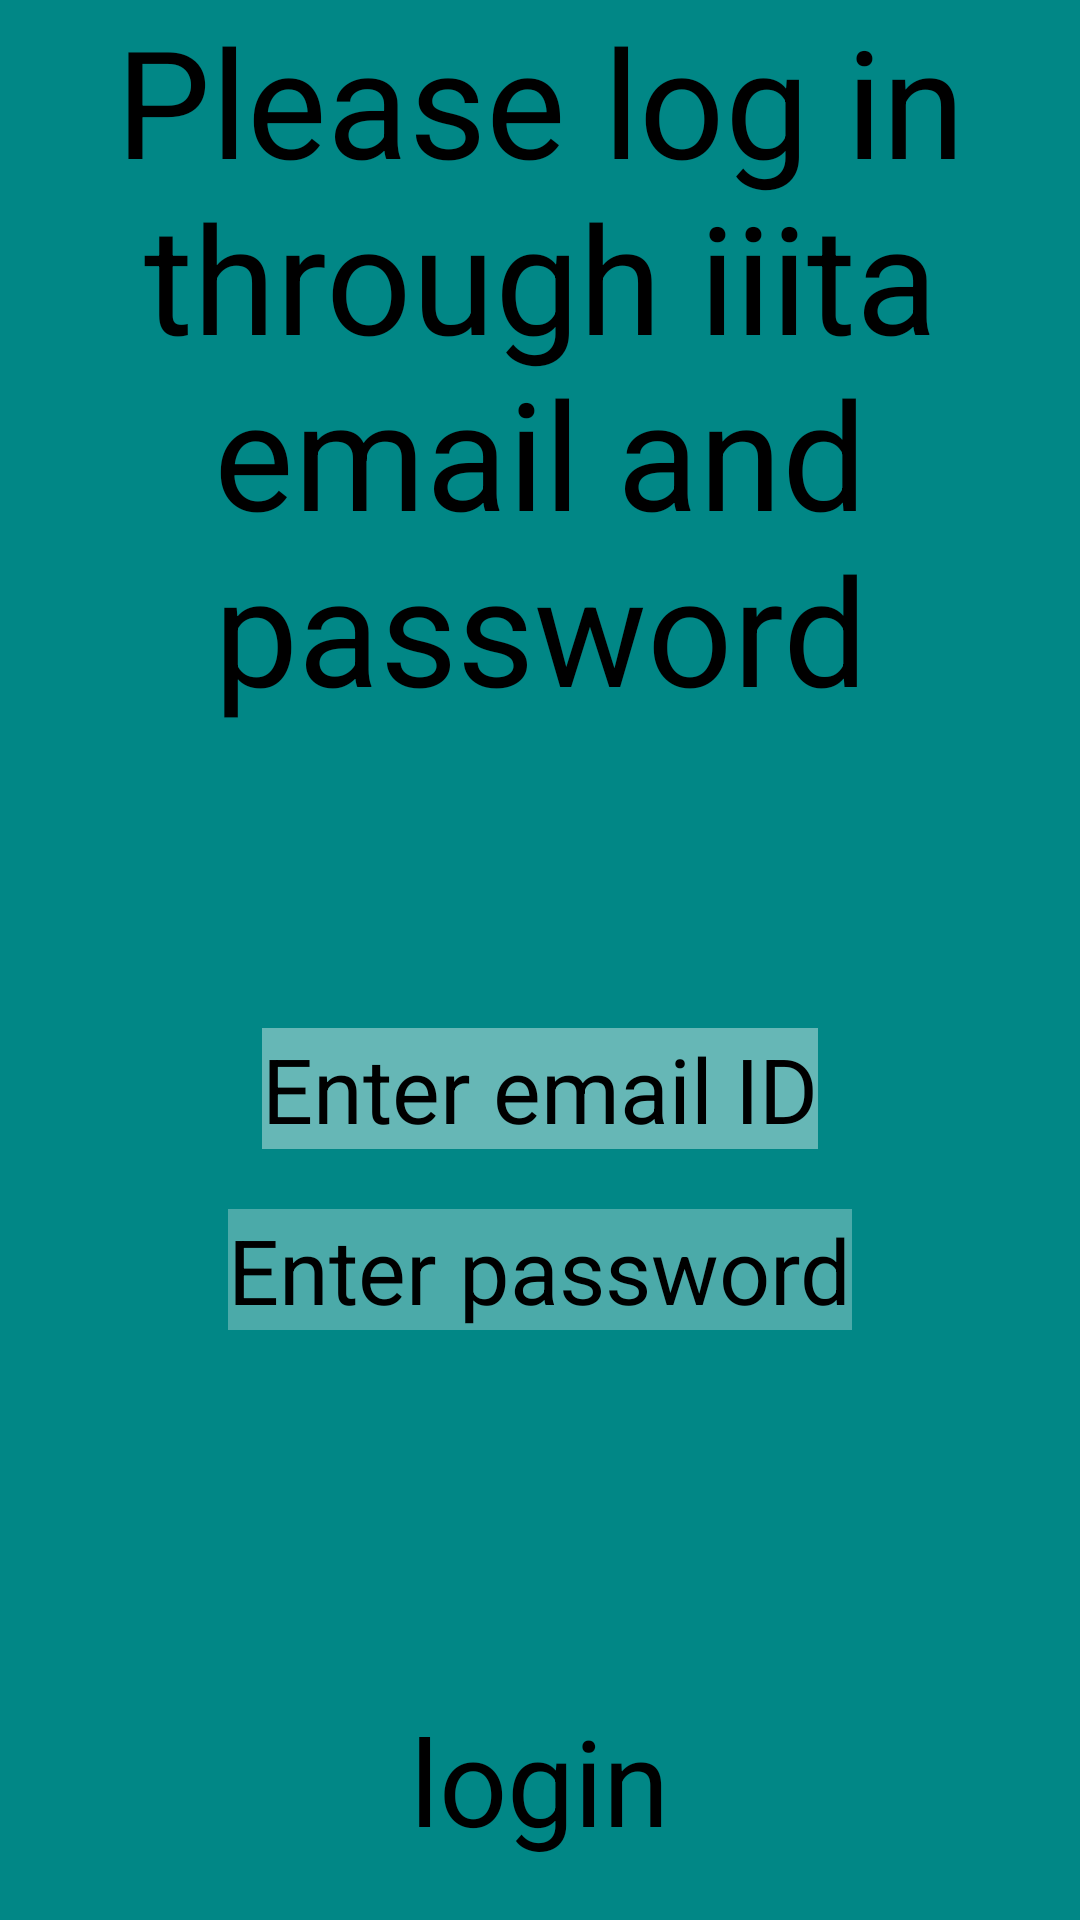

Android layout source for this screen:
<!-- AndroidManifest.xml: application theme Theme.OMS -->
<!-- res/layout/activity_admin_login.xml -->
<?xml version="1.0" encoding="utf-8"?>
<RelativeLayout xmlns:android="http://schemas.android.com/apk/res/android"
    xmlns:app="http://schemas.android.com/apk/res-auto"
    xmlns:tools="http://schemas.android.com/tools"
    android:layout_width="match_parent"
    android:layout_height="match_parent"
    android:background="@color/teal_700"
    tools:context=".AdminLogin">

    <TextView
        android:id="@+id/admin_login_page_title"
        android:layout_width="match_parent"
        android:layout_height="wrap_content"
        android:gravity="center_horizontal"
        android:text="Please log in through iiita email and password"
        android:textSize="50sp" />

    <EditText
        android:id="@+id/admin_email"
        android:layout_width="wrap_content"
        android:layout_height="wrap_content"
        android:layout_below="@+id/admin_login_page_title"
        android:layout_centerHorizontal="true"
        android:layout_marginTop="100sp"
        android:background="#65FFFFFF"
        android:hint="Enter email ID"
        android:textSize="30sp" />

    <EditText
        android:id="@+id/admin_password"
        android:layout_width="wrap_content"
        android:layout_height="wrap_content"
        android:layout_below="@+id/admin_email"
        android:layout_centerHorizontal="true"
        android:layout_marginTop="20sp"
        android:background="#4AFFFFFF"
        android:hint="Enter password"
        android:textSize="30sp" />

    <Button
        android:id="@+id/admin_login_btn"
        android:layout_width="wrap_content"
        android:layout_height="wrap_content"
        android:layout_alignParentBottom="true"
        android:layout_centerInParent="true"
        android:layout_margin="20dp"
        android:layout_marginStart="20dp"
        android:layout_marginTop="20dp"
        android:layout_marginEnd="20dp"
        android:layout_marginBottom="20dp"
        android:text="login"
        android:textSize="40sp" />



</RelativeLayout>
<!-- resources referenced by this layout -->
<resources>
  <style name="Theme.OMS" parent="Theme.MaterialComponents.DayNight.NoActionBar">
          
          <item name="colorPrimary">@color/purple_200</item>
          <item name="colorPrimaryVariant">@color/purple_700</item>
          <item name="colorOnPrimary">@color/black</item>
          
          <item name="colorSecondary">@color/teal_200</item>
          <item name="colorSecondaryVariant">@color/teal_200</item>
          <item name="colorOnSecondary">@color/black</item>
          
          <item name="android:statusBarColor" tools:targetApi="l">?attr/colorPrimaryVariant</item>
          
      </style>
  <!-- not gathered from this repository: default colours our renderer supplied (Android Studio template values) -->
  <color name="purple_200">#FFBB86FC</color>
  <color name="purple_700">#FF3700B3</color>
  <color name="teal_200">#FF03DAC5</color>
  <color name="teal_700">#FF018786</color>
  <color name="black">#FF000000</color>
</resources>
